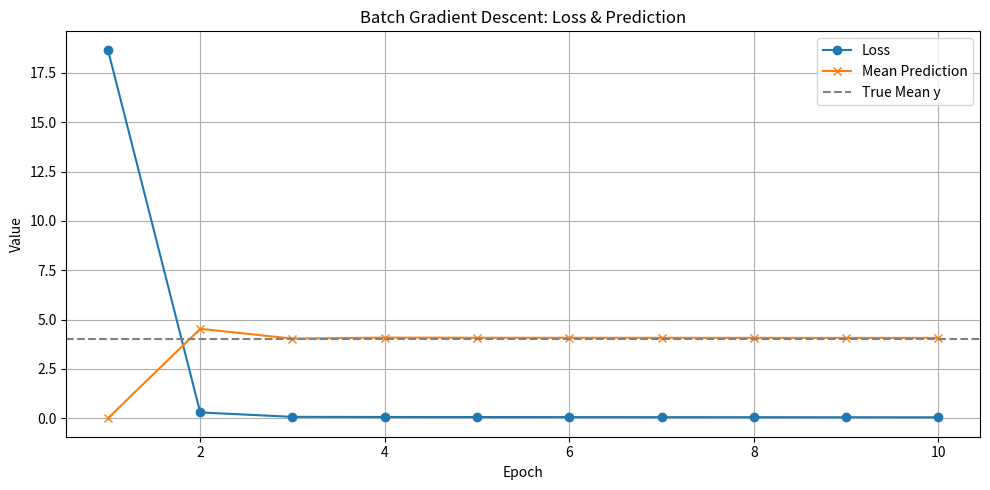

Reproduce this figure in Python.
# 5_batch_gradient_descent.py
import numpy as np
import matplotlib.pyplot as plt
import pandas as pd

# 다중 입력 샘플 데이터 정의 (선형 관계)
x = np.array([1.0, 2.0, 3.0])        # 입력값 3개
y_true = np.array([2.0, 4.0, 6.0])   # 정답 (정비례)

# 초기 가중치와 편향
w = 0.0
b = 0.0

# 학습률
lr = 0.1
print(f"학습률 = {lr}\n")

# 저장할 이력
history = []

# 에포크 수
epochs = 10

for epoch in range(epochs):
    # 순전파
    y_pred = w * x + b

    # 손실 (MSE)
    loss = np.mean((y_true - y_pred) ** 2)

    # 미분 (평균 기울기)
    dL_dw = np.mean(-2 * x * (y_true - y_pred))
    dL_db = np.mean(-2 * (y_true - y_pred))

    # 가중치 업데이트
    w_old, b_old = w, b
    w -= lr * dL_dw
    b -= lr * dL_db

    # 출력
    print(f"[Epoch {epoch + 1}]")
    print(f"  예측값: {y_pred}")
    print(f"  손실(Loss): {loss:.4f}")
    print(f"  평균 기울기 dL/dw: {dL_dw:.4f}, dL/db: {dL_db:.4f}")
    print(f"  업데이트 → w: {w_old:.4f} - {lr}*{dL_dw:.4f} = {w:.4f}")
    print(f"               b: {b_old:.4f} - {lr}*{dL_db:.4f} = {b:.4f}\n")

    # 이력 저장
    history.append({
        'epoch': epoch + 1,
        'w': w,
        'b': b,
        'loss': loss,
        'y_pred_mean': np.mean(y_pred),
        'grad_w': dL_dw,
        'grad_b': dL_db
    })

# 이력 시각화
df = pd.DataFrame(history)
print("[학습 이력]")
print(df)
plt.figure(figsize=(10, 5))
plt.plot(df['epoch'], df['loss'], marker='o', label='Loss')
plt.plot(df['epoch'], df['y_pred_mean'], marker='x', label='Mean Prediction')
plt.axhline(y=np.mean(y_true), color='gray', linestyle='--', label='True Mean y')
plt.xlabel('Epoch')
plt.ylabel('Value')
plt.title('Batch Gradient Descent: Loss & Prediction')
plt.legend()
plt.grid(True)
plt.tight_layout()
plt.show()